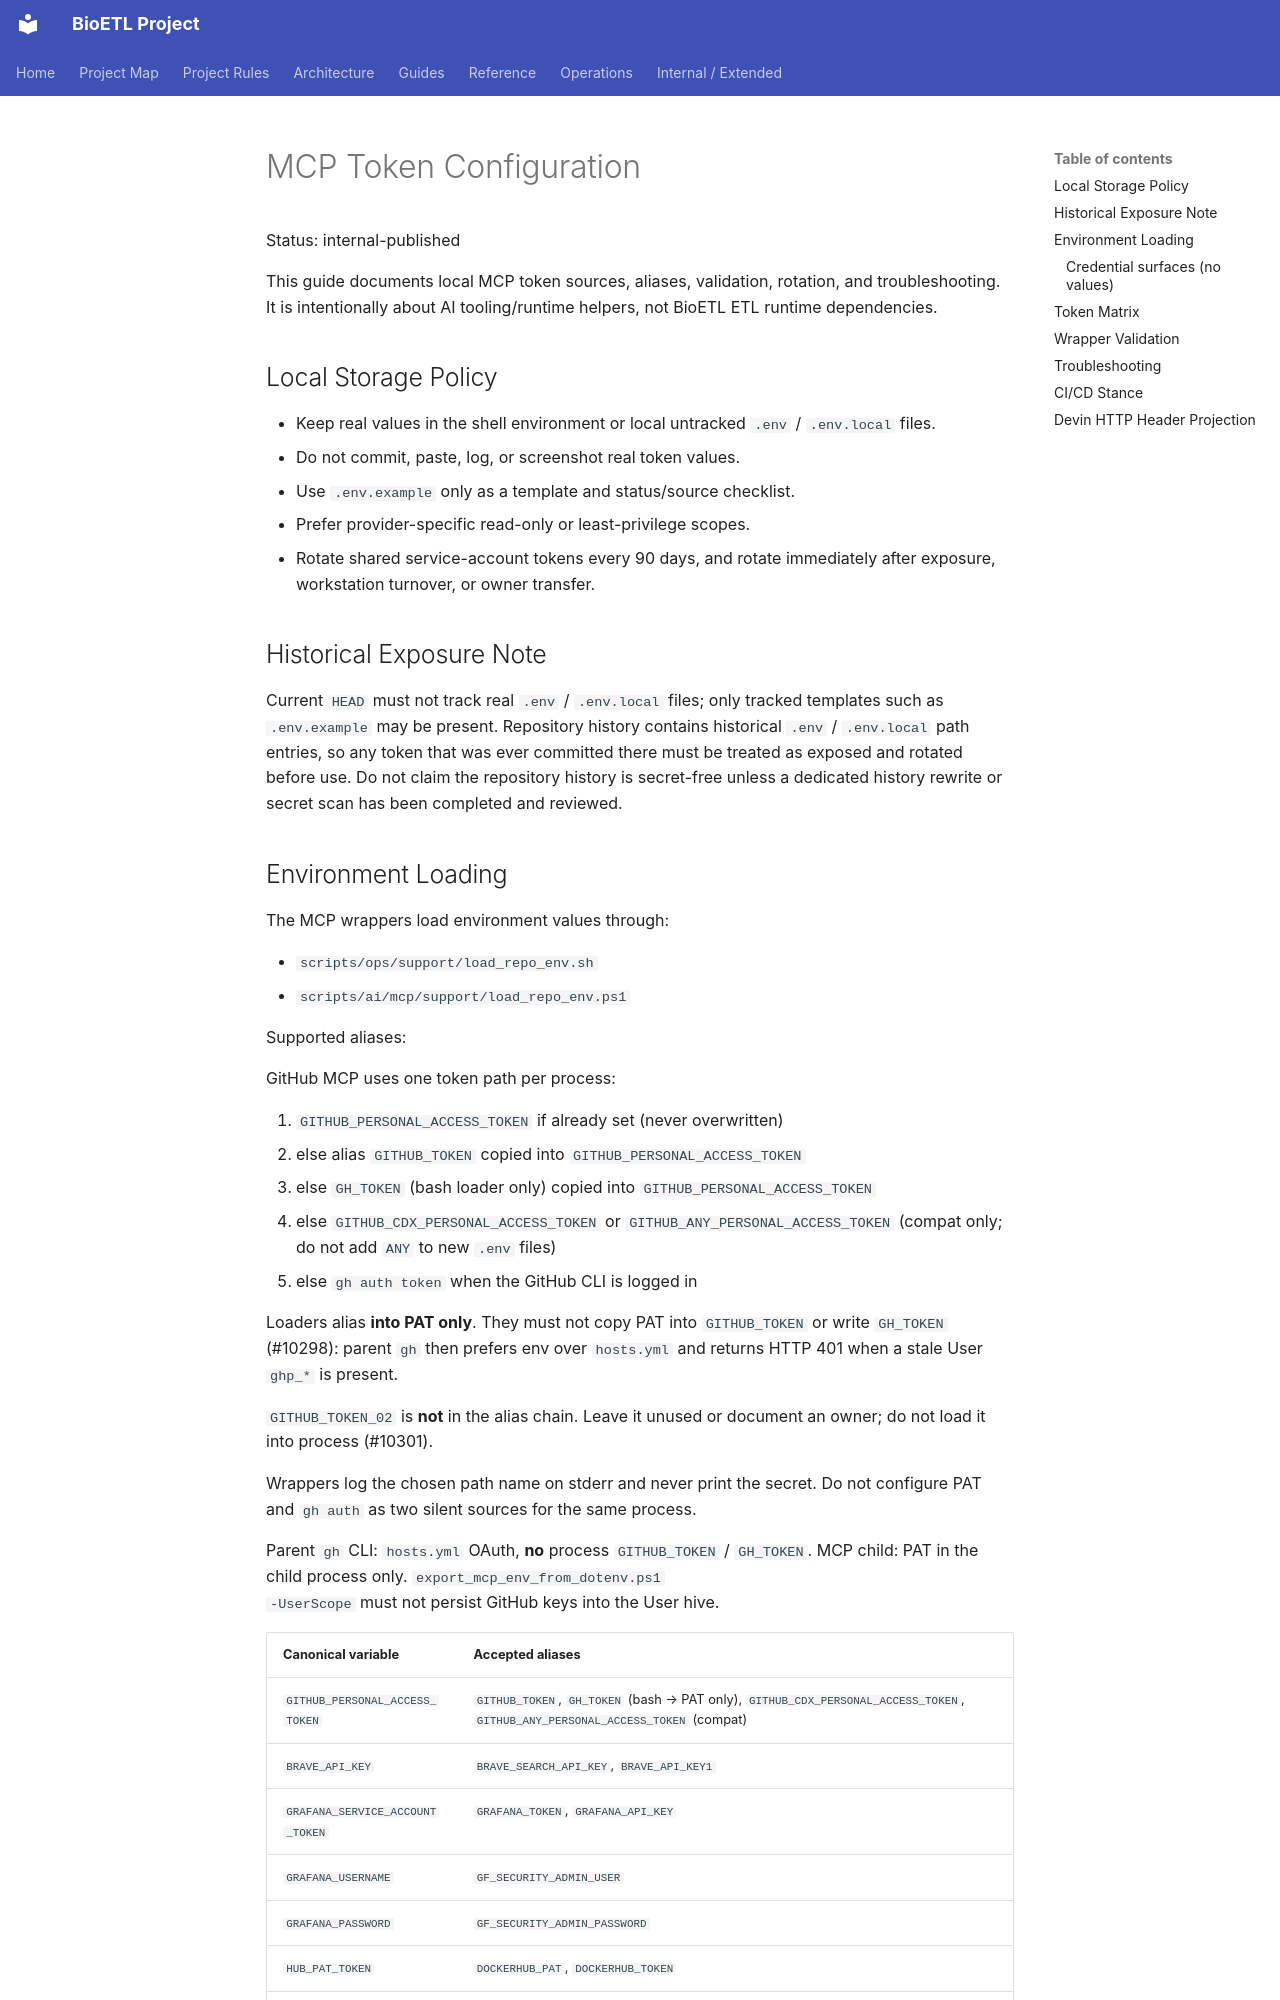

repository: SatoryKono/BioactivityDataAcquisition · page: 00-project/ai/mcp-token-configuration/index.html · generator: mkdocs

# MCP Token Configuration

Status: internal-published

This guide documents local MCP token sources, aliases, validation, rotation,
and troubleshooting. It is intentionally about AI tooling/runtime helpers, not
BioETL ETL runtime dependencies.

## Local Storage Policy

- Keep real values in the shell environment or local untracked `.env` /
  `.env.local` files.
- Do not commit, paste, log, or screenshot real token values.
- Use `.env.example` only as a template and status/source checklist.
- Prefer provider-specific read-only or least-privilege scopes.
- Rotate shared service-account tokens every 90 days, and rotate immediately
  after exposure, workstation turnover, or owner transfer.

## Historical Exposure Note

Current `HEAD` must not track real `.env` / `.env.local` files; only tracked
templates such as `.env.example` may be present. Repository history contains
historical `.env` / `.env.local` path entries, so any token that was ever
committed there must be treated as exposed and rotated before use. Do not claim
the repository history is secret-free unless a dedicated history rewrite or
secret scan has been completed and reviewed.
